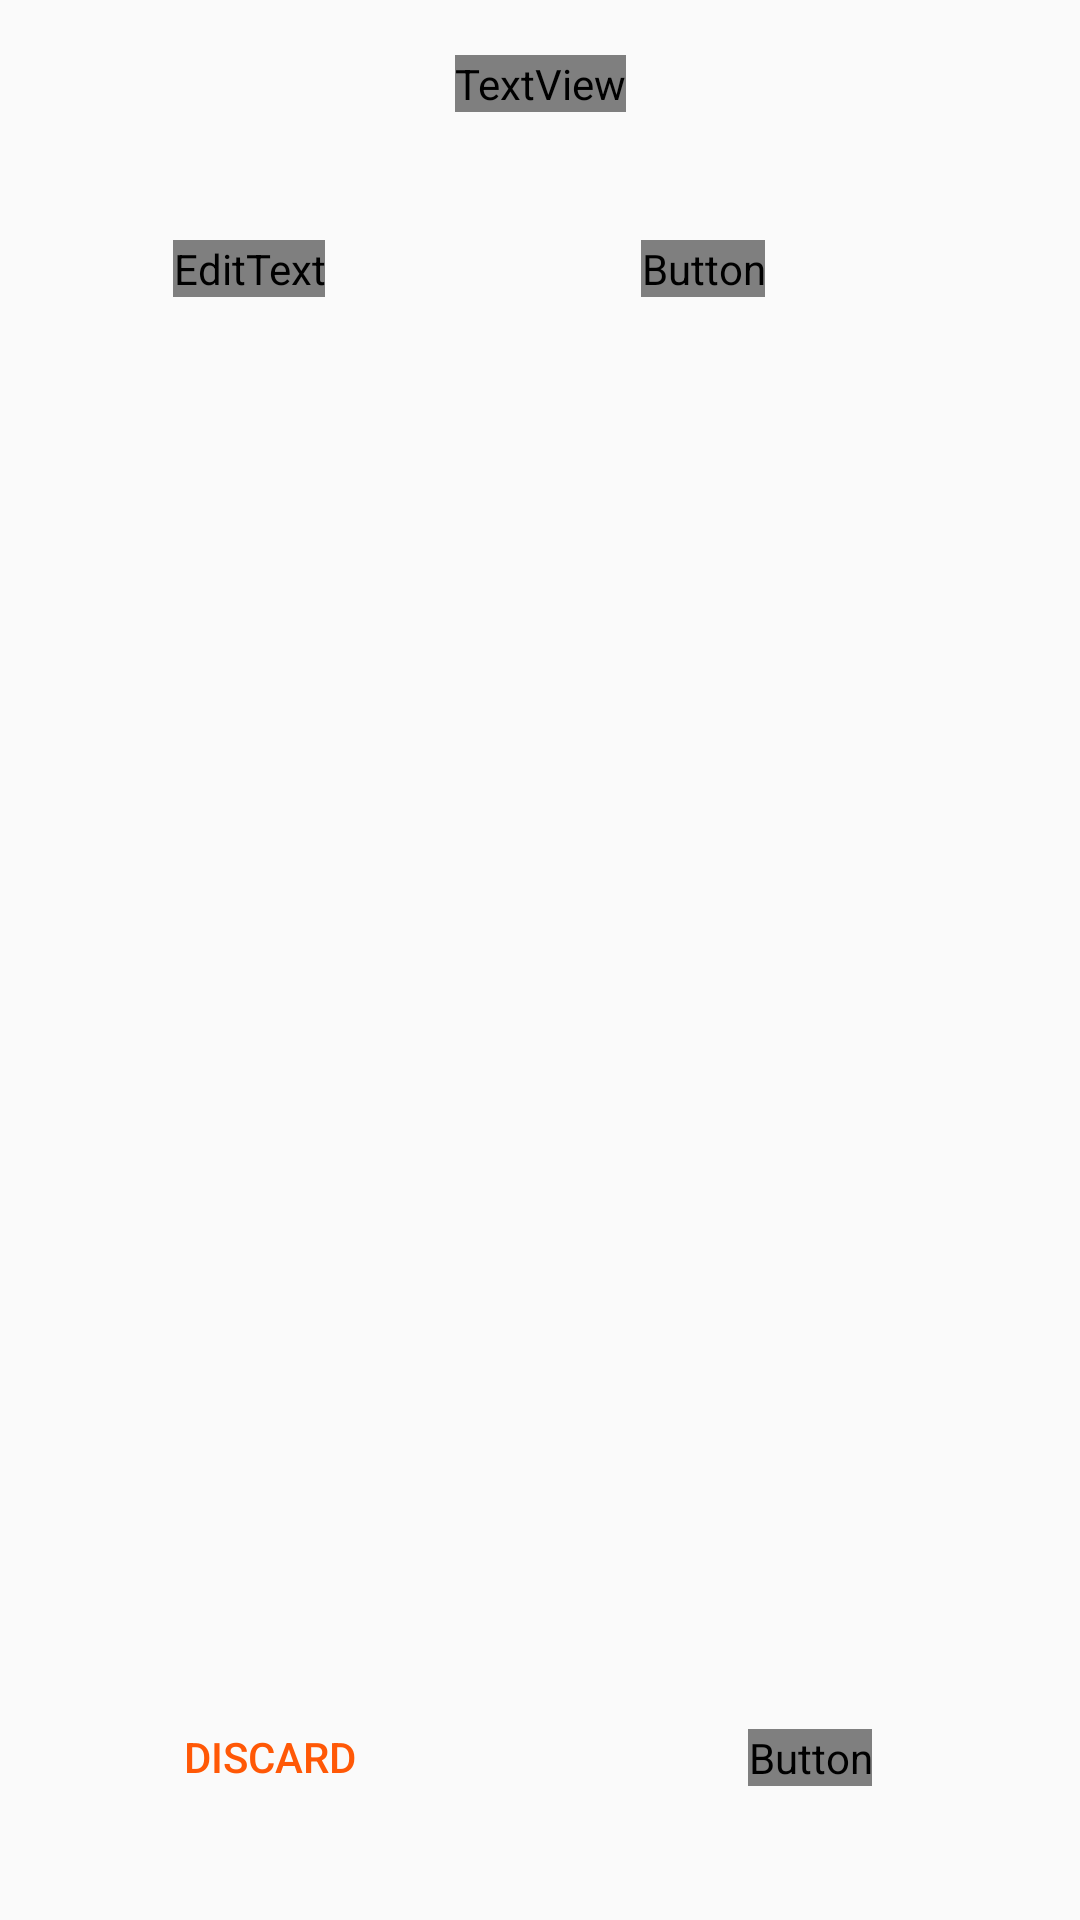

Reconstruct the res/layout file that produces this screen, plus the resources it refers to.
<!-- AndroidManifest.xml: application theme DARK -->
<!-- res/layout/activity_add_items.xml -->
<?xml version="1.0" encoding="utf-8"?>
<androidx.constraintlayout.widget.ConstraintLayout xmlns:android="http://schemas.android.com/apk/res/android"
    xmlns:app="http://schemas.android.com/apk/res-auto"
    xmlns:tools="http://schemas.android.com/tools"
    android:id="@+id/container"
    android:layout_width="match_parent"
    android:layout_height="match_parent"
    android:background="?attr/bgColor">

    <androidx.appcompat.widget.Toolbar
        android:id="@+id/toolbarAddItems"
        android:layout_width="match_parent"
        android:layout_height="wrap_content"

        android:background="?attr/barColor"
        android:minHeight="?attr/actionBarSize"
        app:layout_constraintEnd_toEndOf="parent"
        app:layout_constraintHorizontal_bias="1.0"
        app:layout_constraintStart_toStartOf="parent"
        app:layout_constraintTop_toTopOf="parent"
        app:navigationIcon="?attr/ic_to_back"
        app:subtitleTextAppearance="@style/TextAppearance.AppCompat.Body1"
        app:titleTextColor="?attr/textColor" >

        <TextView
            android:id="@+id/toolbar_title"
            android:layout_width="wrap_content"
            android:layout_height="wrap_content"
            android:layout_gravity="center"
            android:text="@string/title_create_subject"
            android:textColor="?attr/textColor"
            android:textSize="18sp"
            android:textStyle="bold"
            />
    </androidx.appcompat.widget.Toolbar>

    <Button
        android:id="@+id/addItem"
        android:layout_width="wrap_content"
        android:layout_height="wrap_content"
        android:layout_marginStart="32dp"
        android:layout_marginTop="24dp"
        android:layout_marginEnd="32dp"
        android:background="@drawable/button_borders_add"
        android:text="@string/add_button"
        android:textColor="?attr/bgColor"
        app:layout_constraintEnd_toEndOf="parent"
        app:layout_constraintStart_toEndOf="@+id/editItem"
        app:layout_constraintTop_toBottomOf="@+id/toolbarAddItems" />

    <Button
        android:id="@+id/create"
        android:layout_width="wrap_content"
        android:layout_height="wrap_content"

        android:background="@drawable/button_borders_save"
        android:text="@string/create_button"
        android:textColor="?attr/bgColor"
        app:layout_constraintBottom_toBottomOf="parent"
        app:layout_constraintEnd_toEndOf="parent"
        app:layout_constraintStart_toStartOf="@+id/guideline2"
        app:layout_constraintTop_toTopOf="@+id/guideline" />

    <Button
        android:id="@+id/discard"
        android:layout_width="wrap_content"
        android:layout_height="wrap_content"
        android:background="@drawable/button_borders_delete"
        android:outlineProvider="background"
        android:text="@string/discard_button"
        android:textAllCaps="true"
        android:textColor="@color/colorPrimary"
        android:textSize="14sp"
        app:layout_constraintBottom_toBottomOf="parent"
        app:layout_constraintEnd_toStartOf="@+id/guideline2"
        app:layout_constraintStart_toStartOf="parent"
        app:layout_constraintTop_toTopOf="@+id/guideline" />

    <EditText
        android:id="@+id/editItem"
        android:layout_width="wrap_content"
        android:layout_height="wrap_content"
        android:layout_marginStart="32dp"
        android:layout_marginTop="24dp"
        android:ems="9"
        android:hint="@string/item_hint"
        android:importantForAutofill="no"
        android:inputType="textPersonName"
        android:textColor="?attr/textColor"
        app:layout_constraintEnd_toStartOf="@+id/guideline2"
        app:layout_constraintHorizontal_bias="0.264"
        app:layout_constraintStart_toStartOf="parent"
        app:layout_constraintTop_toBottomOf="@+id/toolbarAddItems" />

    <androidx.recyclerview.widget.RecyclerView
        android:id="@+id/addedItemsRecycleView"
        android:layout_width="0dp"
        android:layout_height="0dp"
        android:layout_marginTop="24dp"
        android:layout_marginBottom="16dp"
        app:layout_constraintBottom_toTopOf="@+id/guideline"
        app:layout_constraintEnd_toEndOf="parent"
        app:layout_constraintHorizontal_bias="0.0"
        app:layout_constraintStart_toStartOf="parent"
        app:layout_constraintTop_toBottomOf="@+id/editItem"
        app:layout_constraintVertical_bias="0.0" />

    <androidx.constraintlayout.widget.Guideline
        android:id="@+id/guideline"
        android:layout_width="wrap_content"
        android:layout_height="wrap_content"
        android:orientation="horizontal"
        app:layout_constraintGuide_percent="0.83" />

    <androidx.constraintlayout.widget.Guideline
        android:id="@+id/guideline2"
        android:layout_width="wrap_content"
        android:layout_height="wrap_content"
        android:orientation="vertical"
        app:layout_constraintGuide_percent="0.5" />

</androidx.constraintlayout.widget.ConstraintLayout>
<!-- resources referenced by this layout -->
<resources>
  <color name="colorPrimary">#FF5806</color>
  <!-- drawable button_borders_add (drawable) -->
  <?xml version="1.0" encoding="utf-8"?>
  <shape xmlns:android="http://schemas.android.com/apk/res/android"
      android:shape="rectangle">
      <corners
          android:bottomLeftRadius="30dp"
          android:bottomRightRadius="30dp"
          android:radius="60dp"
          android:topLeftRadius="30dp"
          android:topRightRadius="30dp" />
      <solid android:color="@color/colorPrimary" />
      <stroke
          android:width="2dp"
          android:color="@color/colorPrimary" />
      <padding
          android:bottom="0dp"
          android:left="0dp"
          android:right="0dp"
          android:top="0dp" />
  
      <size
          android:height="40dp"
          android:width="90dp" />
  </shape>
  <!-- drawable button_borders_save (drawable) -->
  <?xml version="1.0" encoding="utf-8"?>
  <shape xmlns:android="http://schemas.android.com/apk/res/android"
  android:shape="rectangle">
  <corners
      android:bottomLeftRadius="30dp"
      android:bottomRightRadius="30dp"
      android:radius="60dp"
      android:topLeftRadius="30dp"
      android:topRightRadius="30dp" />
  <solid android:color="@color/colorPrimary" />
  <stroke
      android:width="2dp"
      android:color="@color/colorPrimary" />
  <padding
      android:bottom="0dp"
      android:left="0dp"
      android:right="0dp"
      android:top="0dp" />
  
  <size
      android:height="60dp"
      android:width="120dp" />
  </shape>
  <string name="add_button">add</string>
  <string name="create_button">create</string>
  <string name="discard_button">discard</string>
  <string name="item_hint">Textbook</string>
  <string name="title_create_subject">Create a subject</string>
  <style name="DARK" parent="Theme.AppCompat.DayNight.NoActionBar">
          
          <item name="colorPrimary">@color/colorPrimary</item>
          <item name="colorPrimaryDark">@color/colorPrimaryDark</item>
          <item name="colorAccent">@color/colorAccent</item>
      </style>
  <color name="colorPrimaryDark">#000000</color>
  <color name="colorAccent">#D81B60</color>
</resources>
